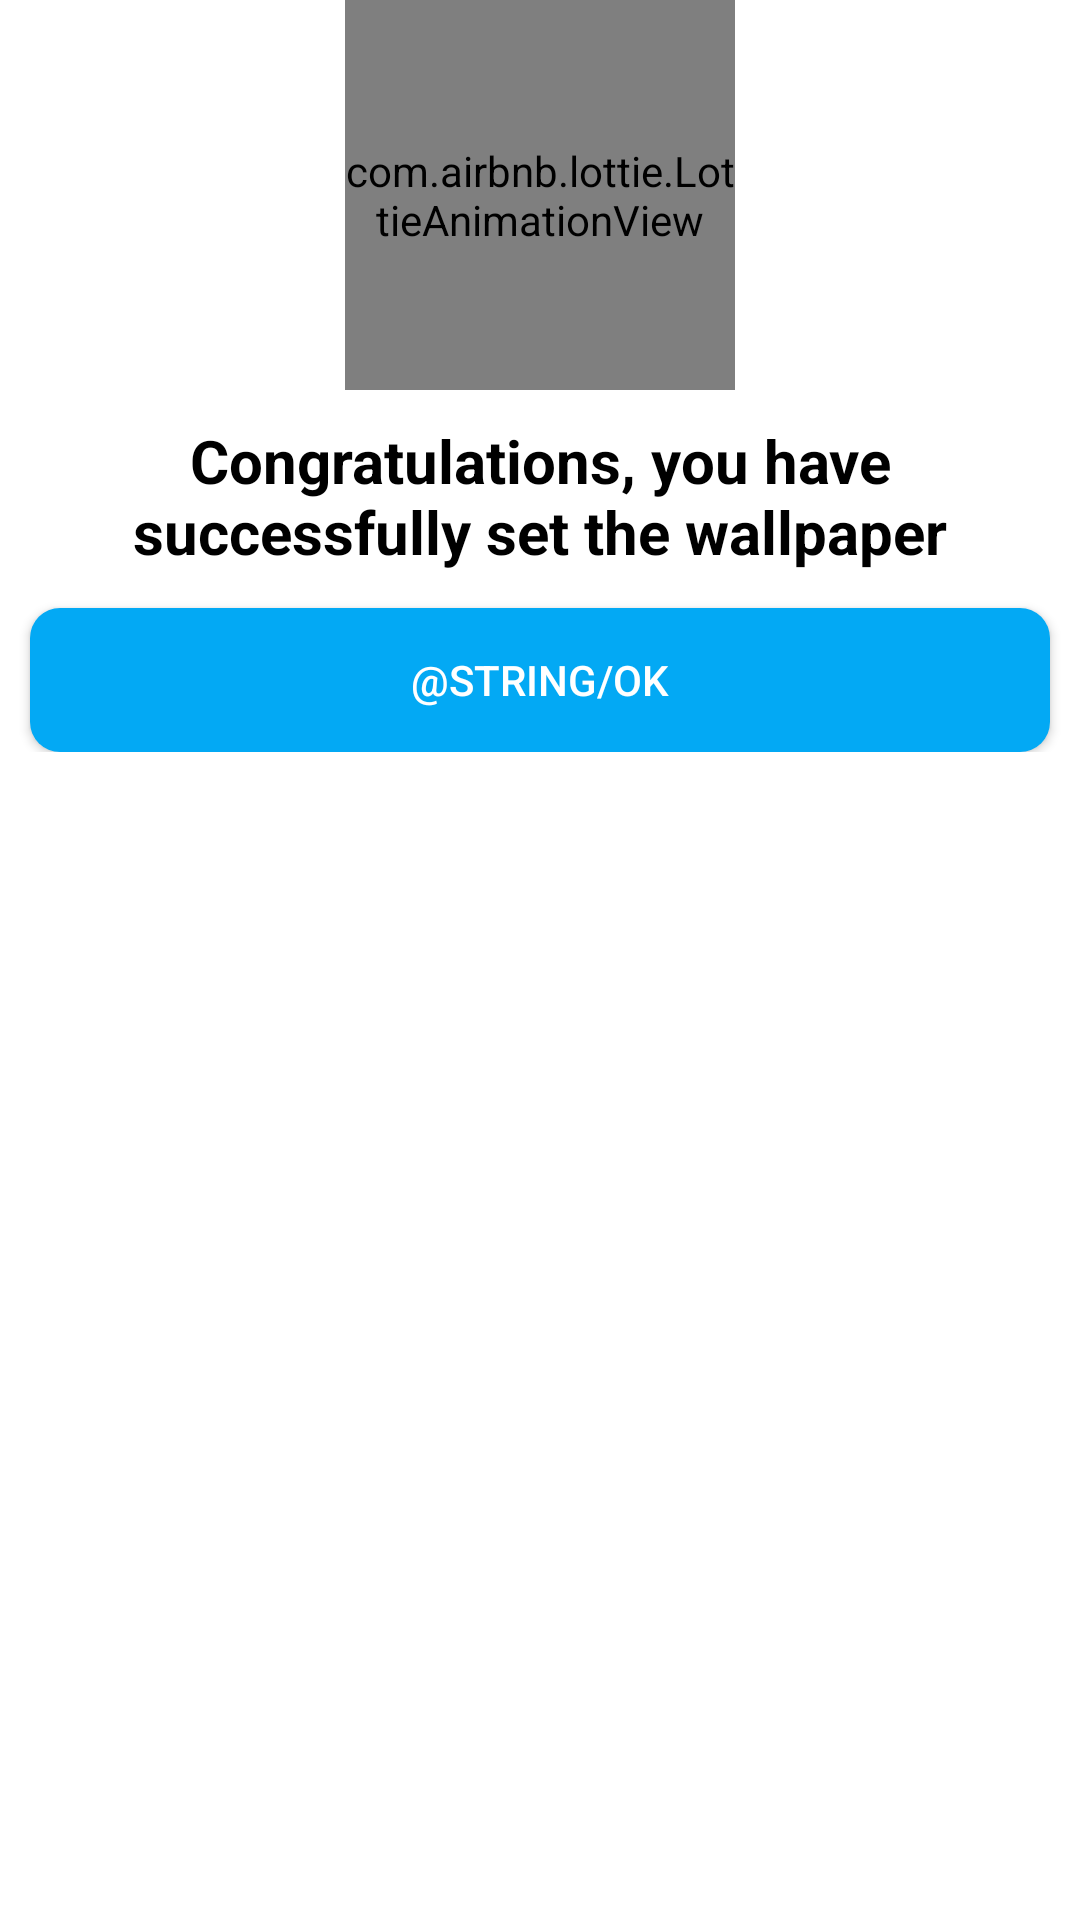

Produce the Android XML layout that renders to this screen, including the resource entries it uses.
<!-- AndroidManifest.xml: application theme Theme.SecurityLocker -->
<!-- res/layout/dialog_congratulation.xml -->
<?xml version="1.0" encoding="utf-8"?>
<androidx.constraintlayout.widget.ConstraintLayout xmlns:android="http://schemas.android.com/apk/res/android"
    xmlns:app="http://schemas.android.com/apk/res-auto"
    android:layout_width="match_parent"
    android:layout_height="wrap_content"
    android:layout_marginBottom="@dimen/dimen_2x"
    android:background="@drawable/bg_white_radius"
    android:minWidth="@dimen/dimen_340"
    android:paddingBottom="@dimen/dimen_10">

    <com.airbnb.lottie.LottieAnimationView
        android:id="@+id/lvView"
        android:layout_width="130dp"
        android:layout_height="130dp"
        app:layout_constraintEnd_toEndOf="parent"
        app:layout_constraintStart_toStartOf="parent"
        app:layout_constraintTop_toTopOf="parent"
        app:lottie_autoPlay="true"
        app:lottie_loop="true"
        app:lottie_rawRes="@raw/gift">

    </com.airbnb.lottie.LottieAnimationView>

    <LinearLayout
        android:layout_width="match_parent"
        android:layout_height="wrap_content"
        android:orientation="vertical"
        app:layout_constraintEnd_toEndOf="parent"
        app:layout_constraintStart_toStartOf="parent"
        app:layout_constraintTop_toBottomOf="@id/lvView">

        <TextView
            android:id="@+id/titleTv"
            android:layout_width="match_parent"
            android:layout_height="wrap_content"
            android:layout_marginStart="20dp"
            android:layout_marginTop="10dp"
            android:layout_marginEnd="20dp"
            android:layout_marginBottom="12dp"
            android:gravity="center_horizontal"
            android:text="@string/congratulation_set_wallpaper_success"
            android:textColor="@color/black"
            android:textSize="20sp"
            android:textStyle="bold"
            app:layout_constraintBottom_toTopOf="@id/bottomBackgroundView"
            app:layout_constraintEnd_toEndOf="parent"
            app:layout_constraintStart_toStartOf="parent" />

        <androidx.appcompat.widget.AppCompatButton
            android:id="@+id/btnOke"
            android:layout_width="match_parent"
            android:layout_height="wrap_content"
            android:layout_marginHorizontal="10dp"
            android:background="@drawable/btn_main"
            android:text="@string/ok"
            android:textColor="@color/white" />
    </LinearLayout>
</androidx.constraintlayout.widget.ConstraintLayout>
<!-- resources referenced by this layout -->
<resources>
  <color name="black">#FF000000</color>
  <color name="white">#FFFFFFFF</color>
  <dimen name="dimen_10">10dp</dimen>
  <dimen name="dimen_2x">16dp</dimen>
  <dimen name="dimen_340">340dp</dimen>
  <!-- drawable btn_main (drawable) -->
  <?xml version="1.0" encoding="utf-8"?>
  <selector xmlns:android="http://schemas.android.com/apk/res/android" android:exitFadeDuration="@android:integer/config_mediumAnimTime">
      <item android:state_pressed="false">
          <shape android:shape="rectangle">
              <solid android:color="@color/color_main" />
              <corners android:radius="@dimen/dimen_1x" />
          </shape>
      </item>
      <item android:state_pressed="true">
          <shape android:shape="rectangle">
              <solid android:color="@color/color_gray" />
              <corners android:radius="@dimen/dimen_1x" />
          </shape>
      </item>
  </selector>
  <string name="congratulation_set_wallpaper_success">Congratulations, you have successfully set the wallpaper</string>
  <style name="Theme.SecurityLocker" parent="Theme.MaterialComponents.DayNight.NoActionBar">
          
          <item name="colorPrimary">#2196F3</item>
          <item name="colorPrimaryVariant">#2196F3</item>
          <item name="colorOnPrimary">#2196F3</item>
          
          <item name="colorSecondary">#2196F3</item>
          <item name="colorSecondaryVariant">#2196F3</item>
          <item name="colorOnSecondary">#2196F3</item>
          
          <item name="android:statusBarColor">#2196F3</item>
          <item name="android:windowBackground">@color/white</item>
          
      </style>
  <color name="color_main">#03A9F4</color>
  <dimen name="dimen_1x">10dp</dimen>
  <color name="color_gray">#878787</color>
</resources>
